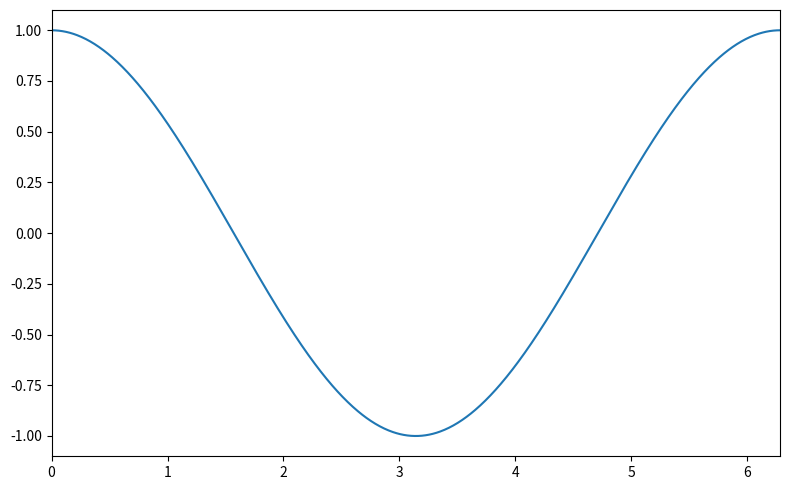

Reproduce this figure in Python.
import matplotlib.pyplot as plt
import numpy as np

fig,ax=plt.subplots(figsize=(8,5))
x = np.linspace(0,2*np.pi,1000)
y = np.cos(x)
ax.plot(x,y)
ax.set_xlim(0,2*np.pi)
fig.tight_layout()



